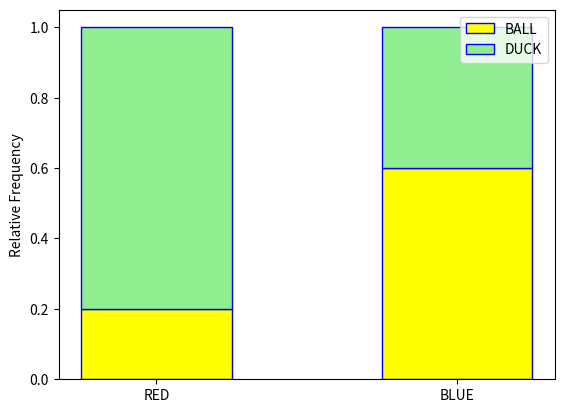

The script that saved this image:
"""
Stacked Bar Chart (Conditional Distributions)
=============================================
[redacted]
-----------
Some Point In The Distant Past
******************************

This script will generate a stacked bar chart for a randomly generated set of bivariate data. The individual in the data is the object selected from a box of ducks and balls (Imagine that.) The individual may either be RED or BLUE, or the individual may either be a DUCK or BALL. 

"""

##################################################################################
###                           IMPORT LIBRARIES                                 ###
##################################################################################

import matplotlib.pyplot as plt
import random

##################################################################################
###                                SCRIPT                                      ###
##################################################################################

# Create New Figures and Axes
fig, axs = plt.subplots()

####################################################################################
## STEP 1: Create Sample
####################################################################################

# Define categories
shapes = [ "BALL", "DUCK" ]
colors = [ "RED", "BLUE" ]

# Use categories to generate random bivariate sample (shape, color) of 100 observations
data = [ (random.choice(shapes), random.choice(colors)) for _ in range(10) ]
n = len(data) # although we already know it's a 100...still good to get in the habit.

# Print everything to see what is going on.
separator = "-"*10 # wut? multiplying...a string? wut do?
print(separator, "SAMPLE OF DATA", separator) # curious, very curious
print(data[:10])

####################################################################################
## STEP 2: Find joint frequencies
####################################################################################

# this is a trick to sum a list of data where you only want to sum certain
# elements of the list. For instance, to find `blue_balls`, we only want to 
# sum the outcomes that include a shape of 'ball' and a color of 'blue'
blue_balls = sum(1 for obs in data if obs[0] == "BALL" and obs[1] == "BLUE")
red_balls = sum(1 for obs in data if obs[0] == "BALL" and obs[1] == "RED")
blue_ducks = sum(1 for obs in data if obs[0] == "DUCK" and obs[1] == "BLUE")
red_ducks = sum(1 for obs in data if obs[0] == "DUCK" and obs[1] == "RED")

print(separator, "Joint Distribution", separator) 

# divide frequencies by n to get relative joint frequencies
print("P(BLUE and BALL) : ", blue_balls/n)
print("P(RED and BALL): ", red_balls/n)
print("P(BLUE and DUCK) : ", blue_ducks/n)
print("P(RED and DUCK) : ", red_ducks/n)

####################################################################################
## STEP 3: Find the marginal frequencies of the groups
####################################################################################

blue_things = blue_ducks + blue_balls
red_things = red_ducks + red_balls

print(separator, "Marginal Distribution of Color", separator)

# divide frequencies by n to get relative marginal frequency
print("P(BLUE) : ", blue_things/n)
print("P(RED) : ", red_things/n) 

####################################################################################
## STEP 4: Find conditional distribution of each group
####################################################################################

# conditional distribution of shape given the individual is blue
percent_of_blue_that_are_balls = blue_balls/blue_things
percent_of_blue_that_are_ducks = blue_ducks/blue_things

print(separator, "Conditional Distribution of Shape Given Blue", separator)
print("P(BALL | BLUE) : ", percent_of_blue_that_are_balls)
print("P(DUCK | BLUE) : ", percent_of_blue_that_are_ducks)

# conditional distribution of shape given the individual is red
percent_of_red_that_are_balls = red_balls/red_things
percent_of_red_that_are_ducks = red_ducks/red_things

print(separator, "Conditional Distribution of Shape Given Red", separator)
print("P(BALL | RED) : ", percent_of_red_that_are_balls)
print("P(DUCK | RED) : ", percent_of_red_that_are_ducks)


# NOTE: unfortunately, there is no nice way of making stacked bar charts with matplotlib
#       you have to "manually" stack the bars on top of the category to which they correspond.
#       each time you stack, you add the height of the previous bar to tell matplotlib
#       to start the bar at the top of the previous bar.

# Stack Conditional Distribution of Shape Given Red
axs.bar("RED", percent_of_red_that_are_balls, color="yellow", ec="blue", width=0.5, label=shapes[0])
# add the previous percent to the `bottom` to stack
axs.bar("RED", percent_of_red_that_are_ducks, color="lightgreen", ec="blue", width=0.5, bottom=percent_of_red_that_are_balls, label=shapes[1])

# Stack Conditional Distribution of Shape Given Blue
# NOTE: don't label this group, or else you'll get two legends
axs.bar("BLUE", percent_of_blue_that_are_balls, color="yellow", ec="blue", width=0.5)
# add the previous percent to the `bottom` to stack
axs.bar("BLUE", percent_of_blue_that_are_ducks, color="lightgreen", ec="blue", width=0.5, bottom=percent_of_blue_that_are_balls)

axs.set_ylabel("Relative Frequency")
plt.legend(loc="upper right")
plt.show()
